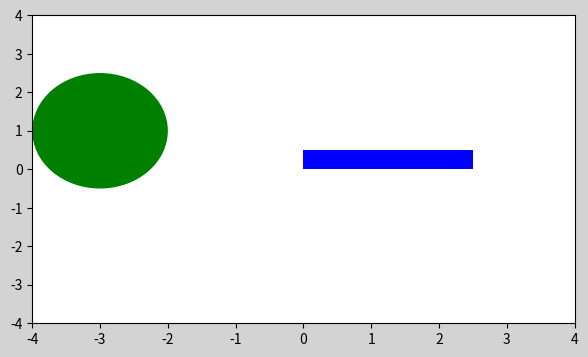

Here is the Python script that generated this plot:
#8. Добавляем легенду и рисуем геометрические фигуры на графиках
import numpy as np
import matplotlib.pyplot as plt
from matplotlib.lines import Line2D
from matplotlib.patches import * #import vseh figur

rect = Rectangle((0,0),2.5,0.5,facecolor ='b')#pryamougolnik
e = Ellipse((-3,1),2,3,facecolor = 'g')#ellips

fig = plt.figure(figsize=(7,4),facecolor='lightgrey')
ax = fig.add_subplot()

ax.add_patch(rect)#dobavlenie pryamoug
ax.add_patch(e)
ax.set(xlim=(-4,4),ylim=(-4,4))#granichnye znachenia

plt.show()